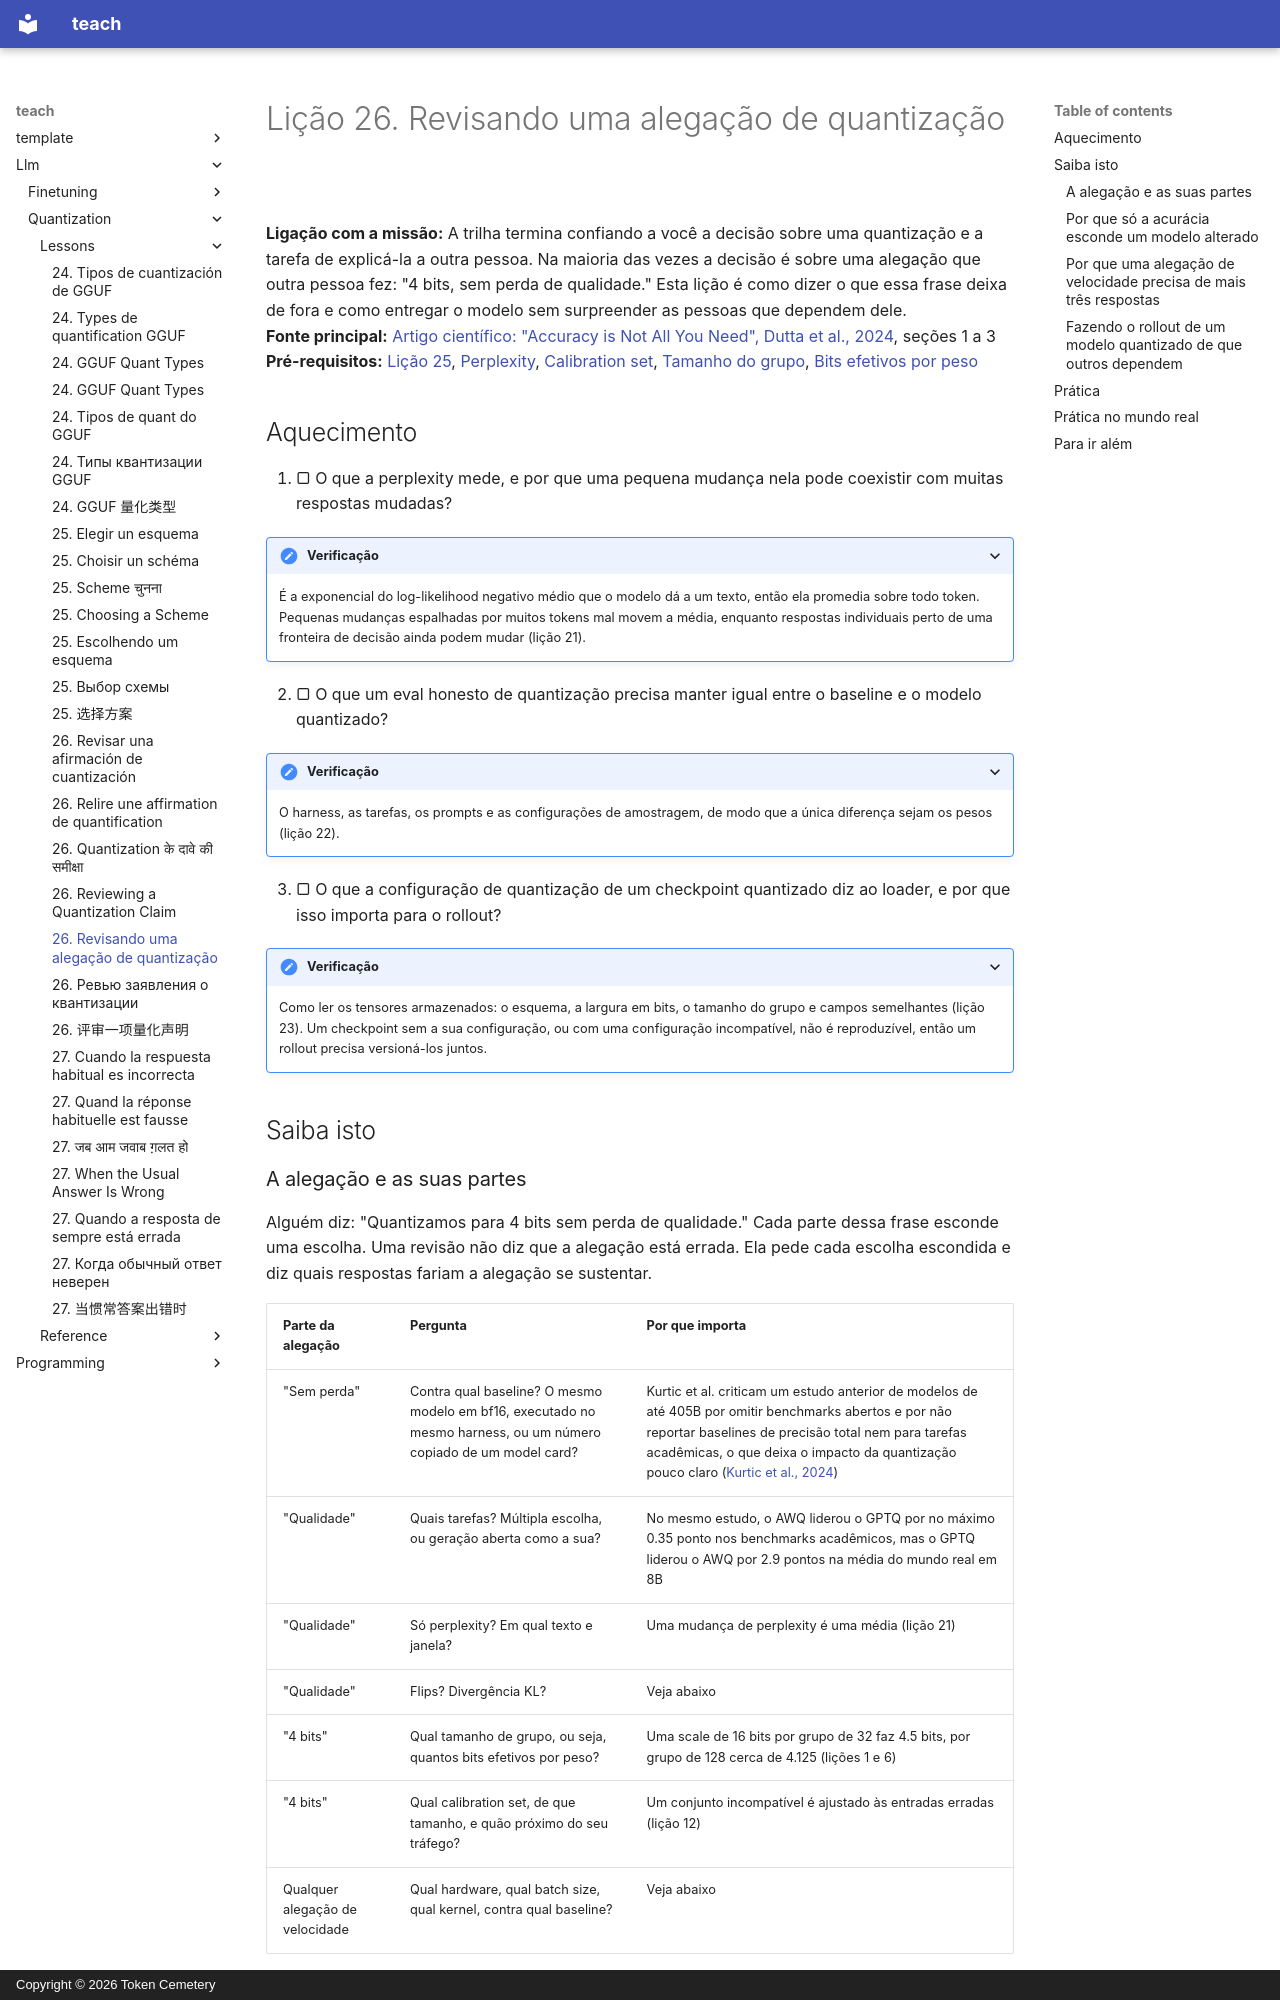

repository: TokenCemetery/teach · page: llm/quantization/lessons/0026-reviewing-a-quantization-claim.pt/index.html · generator: mkdocs · copyright: Copyright © 2026 Token Cemetery

---
title: "26. Revisando uma alegação de quantização"
description: "Revisar \"4 bits sem perda de qualidade\" apontando o que a medição escondeu, e fazer o rollout de um modelo quantizado de que outros dependem"
type: lesson
---

# Lição 26. Revisando uma alegação de quantização

**Ligação com a missão:** A trilha termina confiando a você a decisão sobre uma quantização e a tarefa de explicá-la a outra pessoa. Na maioria das vezes a decisão é sobre uma alegação que outra pessoa fez: "4 bits, sem perda de qualidade." Esta lição é como dizer o que essa frase deixa de fora e como entregar o modelo sem surpreender as pessoas que dependem dele.
**Fonte principal:** [Artigo científico: "Accuracy is Not All You Need", Dutta et al., 2024](https://arxiv.org/abs/2407.09141), seções 1 a 3
**Pré-requisitos:** [Lição 25](0025-choosing-a-scheme.md), [Perplexity](../GLOSSARY.md), [Calibration set](../GLOSSARY.md), [Tamanho do grupo](../GLOSSARY.md), [Bits efetivos por peso](../GLOSSARY.md)

## Aquecimento

1. ▢ O que a perplexity mede, e por que uma pequena mudança nela pode coexistir com muitas respostas mudadas?

<details markdown="1"><summary>Verificação</summary>

É a exponencial do log-likelihood negativo médio que o modelo dá a um texto, então ela promedia sobre todo token. Pequenas mudanças espalhadas por muitos tokens mal movem a média, enquanto respostas individuais perto de uma fronteira de decisão ainda podem mudar (lição 21).

</details>

2. ▢ O que um eval honesto de quantização precisa manter igual entre o baseline e o modelo quantizado?

<details markdown="1"><summary>Verificação</summary>

O harness, as tarefas, os prompts e as configurações de amostragem, de modo que a única diferença sejam os pesos (lição 22).

</details>

3. ▢ O que a configuração de quantização de um checkpoint quantizado diz ao loader, e por que isso importa para o rollout?

<details markdown="1"><summary>Verificação</summary>

Como ler os tensores armazenados: o esquema, a largura em bits, o tamanho do grupo e campos semelhantes (lição 23). Um checkpoint sem a sua configuração, ou com uma configuração incompatível, não é reproduzível, então um rollout precisa versioná-los juntos.

</details>

## Saiba isto

### A alegação e as suas partes

Alguém diz: "Quantizamos para 4 bits sem perda de qualidade." Cada parte dessa frase esconde uma escolha. Uma revisão não diz que a alegação está errada. Ela pede cada escolha escondida e diz quais respostas fariam a alegação se sustentar.

| Parte da alegação | Pergunta | Por que importa |
|---|---|---|
| "Sem perda" | Contra qual baseline? O mesmo modelo em bf16, executado no mesmo harness, ou um número copiado de um model card? | Kurtic et al. criticam um estudo anterior de modelos de até 405B por omitir benchmarks abertos e por não reportar baselines de precisão total nem para tarefas acadêmicas, o que deixa o impacto da quantização pouco claro ([Kurtic et al., 2024](https://arxiv.org/abs/2411.02355)) |
| "Qualidade" | Quais tarefas? Múltipla escolha, ou geração aberta como a sua? | No mesmo estudo, o AWQ liderou o GPTQ por no máximo 0.35 ponto nos benchmarks acadêmicos, mas o GPTQ liderou o AWQ por 2.9 pontos na média do mundo real em 8B |
| "Qualidade" | Só perplexity? Em qual texto e janela? | Uma mudança de perplexity é uma média (lição 21) |
| "Qualidade" | Flips? Divergência KL? | Veja abaixo |
| "4 bits" | Qual tamanho de grupo, ou seja, quantos bits efetivos por peso? | Uma scale de 16 bits por grupo de 32 faz 4.5 bits, por grupo de 128 cerca de 4.125 (lições 1 e 6) |
| "4 bits" | Qual calibration set, de que tamanho, e quão próximo do seu tráfego? | Um conjunto incompatível é ajustado às entradas erradas (lição 12) |
| Qualquer alegação de velocidade | Qual hardware, qual batch size, qual kernel, contra qual baseline? | Veja abaixo |
